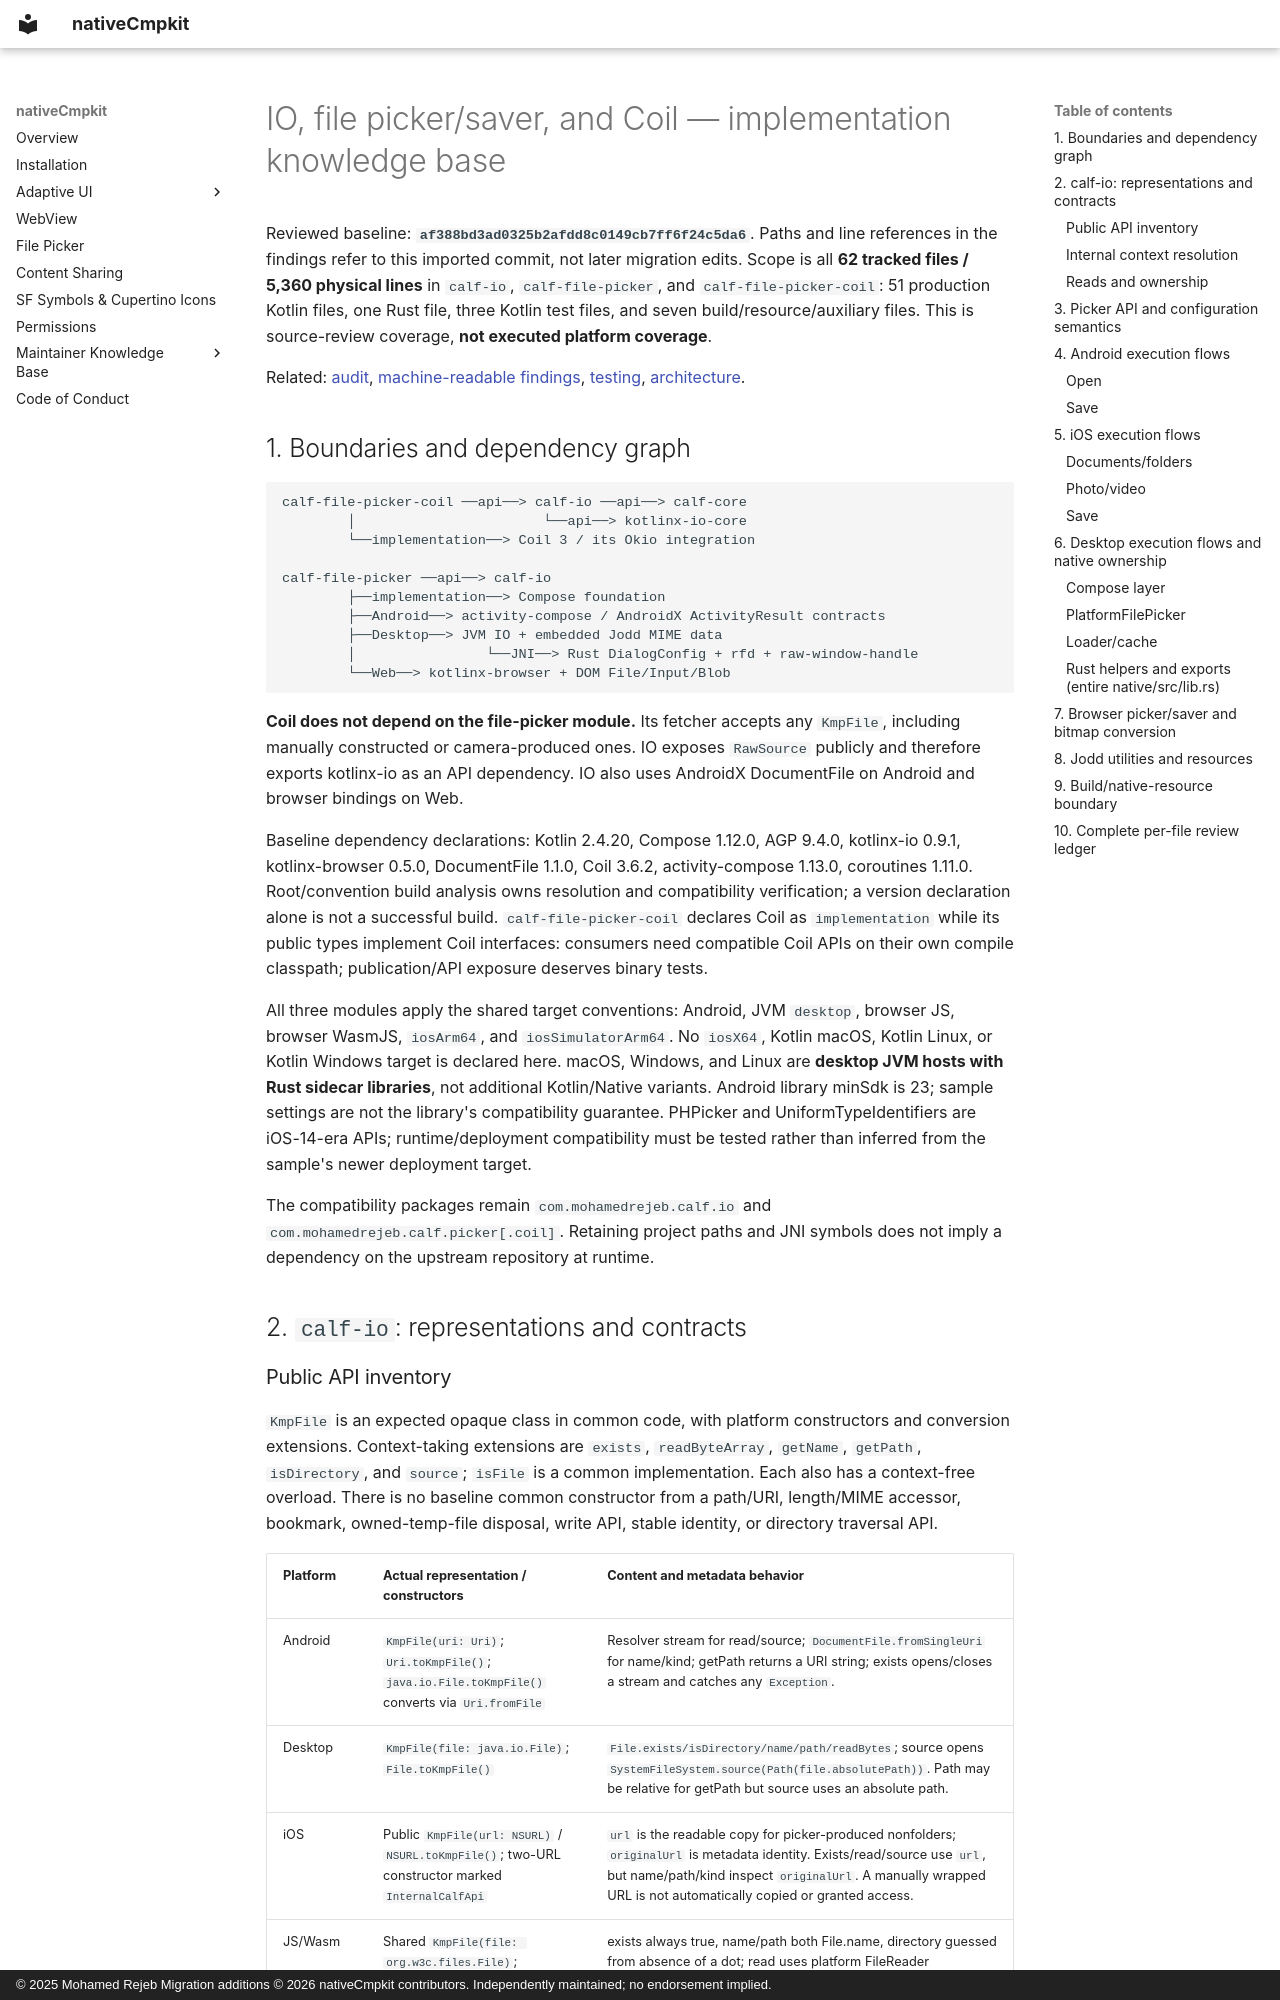

repository: Apdelrahman1911/nativeCmpkit · page: modules/io-and-file-picker/index.html · generator: mkdocs · copyright: © 2025 Mohamed Rejeb Migration additions © 2026 nativeCmpkit contributors. Independently maintained; no endorsement implied.

# IO, file picker/saver, and Coil — implementation knowledge base

Reviewed baseline: **`af388bd3ad0325b2afdd8c0149cb7ff6f24c5da6`**. Paths and line
references in the findings refer to this imported commit, not later migration
edits. Scope is all **62 tracked files / 5,360 physical lines** in `calf-io`,
`calf-file-picker`, and `calf-file-picker-coil`: 51 production Kotlin files,
one Rust file, three Kotlin test files, and seven build/resource/auxiliary files.
This is source-review coverage, **not executed platform coverage**.

Related: [audit](../audit/io-and-file-picker.md),
[machine-readable findings](../audit/findings/IO.json),
[testing](../testing/io-and-file-picker.md),
[architecture](../architecture/README.md).

## 1. Boundaries and dependency graph

```text
calf-file-picker-coil ──api──> calf-io ──api──> calf-core
        │                       └──api──> kotlinx-io-core
        └──implementation──> Coil 3 / its Okio integration

calf-file-picker ──api──> calf-io
        ├──implementation──> Compose foundation
        ├──Android──> activity-compose / AndroidX ActivityResult contracts
        ├──Desktop──> JVM IO + embedded Jodd MIME data
        │                └──JNI──> Rust DialogConfig + rfd + raw-window-handle
        └──Web──> kotlinx-browser + DOM File/Input/Blob
```

**Coil does not depend on the file-picker module.** Its fetcher accepts any
`KmpFile`, including manually constructed or camera-produced ones. IO exposes
`RawSource` publicly and therefore exports kotlinx-io as an API dependency. IO
also uses AndroidX DocumentFile on Android and browser bindings on Web.

Baseline dependency declarations: Kotlin 2.4.20, Compose 1.12.0, AGP 9.4.0,
kotlinx-io 0.9.1, kotlinx-browser 0.5.0, DocumentFile 1.1.0, Coil 3.6.2,
activity-compose 1.13.0, coroutines 1.11.0. Root/convention build analysis owns
resolution and compatibility verification; a version declaration alone is not a
successful build. `calf-file-picker-coil` declares Coil as `implementation` while
its public types implement Coil interfaces: consumers need compatible Coil APIs
on their own compile classpath; publication/API exposure deserves binary tests.

All three modules apply the shared target conventions: Android, JVM `desktop`,
browser JS, browser WasmJS, `iosArm64`, and `iosSimulatorArm64`. No `iosX64`,
Kotlin macOS, Kotlin Linux, or Kotlin Windows target is declared here. macOS,
Windows, and Linux are **desktop JVM hosts with Rust sidecar libraries**, not
additional Kotlin/Native variants. Android library minSdk is 23; sample settings
are not the library's compatibility guarantee. PHPicker and UniformTypeIdentifiers
are iOS-14-era APIs; runtime/deployment compatibility must be tested rather than
inferred from the sample's newer deployment target.

The compatibility packages remain `com.mohamedrejeb.calf.io` and
`com.mohamedrejeb.calf.picker[.coil]`. Retaining project paths and JNI symbols
does not imply a dependency on the upstream repository at runtime.

## 2. `calf-io`: representations and contracts
